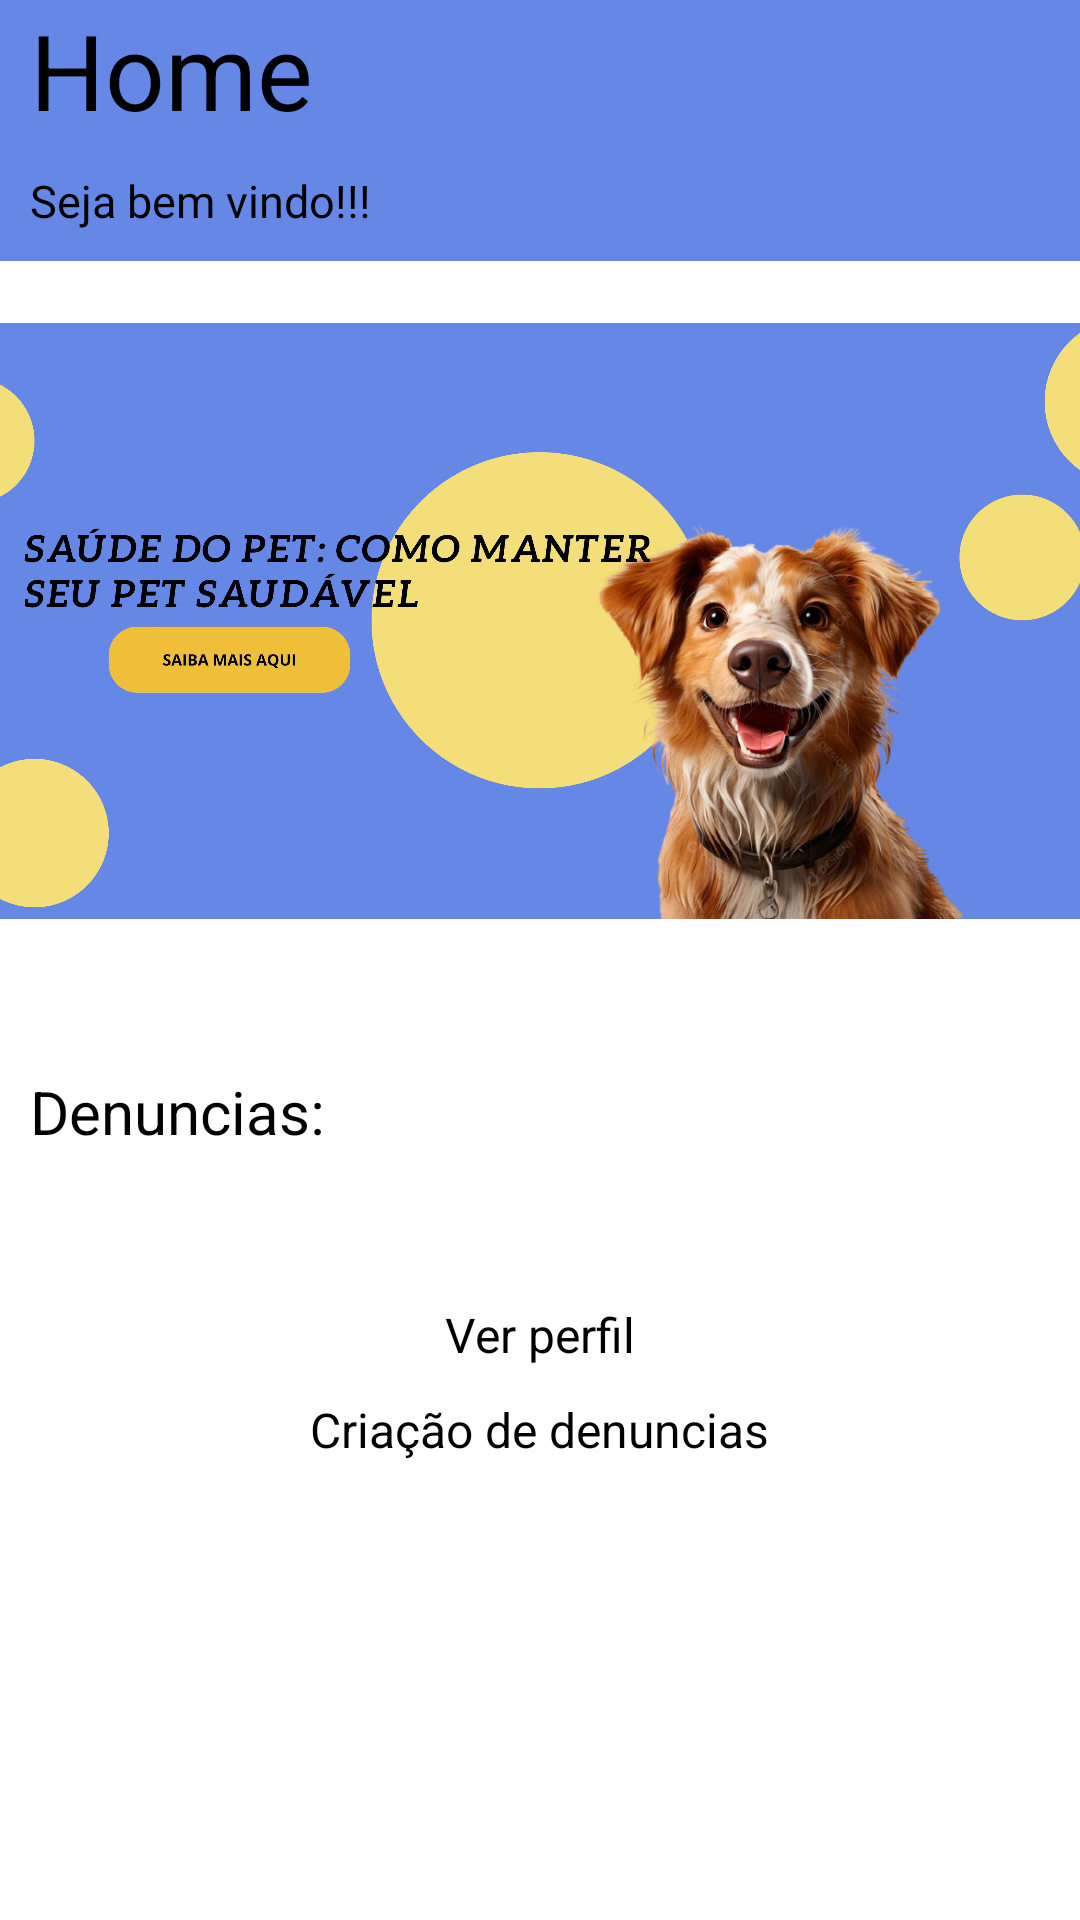

This screen was rendered from an Android layout file. Write that file and the resources it references.
<!-- AndroidManifest.xml: application theme Theme.App -->
<!-- res/layout/activity_ver_denuncias.xml -->
<?xml version="1.0" encoding="utf-8"?>
<LinearLayout xmlns:android="http://schemas.android.com/apk/res/android"
    xmlns:app="http://schemas.android.com/apk/res-auto"
    xmlns:tools="http://schemas.android.com/tools"
    android:layout_width="match_parent"
    android:layout_height="match_parent"
    android:orientation="vertical"
    android:background="@color/white"
    tools:context=".VerDenuncias">

    <androidx.constraintlayout.widget.ConstraintLayout
        android:id="@+id/c1"
        android:layout_width="match_parent"
        android:layout_height="wrap_content"
        android:background="@color/blue_light"
        >

        <TextView
            android:id="@+id/home"
            android:layout_width="wrap_content"
            android:layout_height="wrap_content"
            android:text="@string/txt_home"
            android:textSize="35sp"
            app:layout_constraintStart_toStartOf="parent"
            app:layout_constraintTop_toTopOf="parent"
            android:layout_marginStart="10dp"
            android:textColor="@color/black"/>


        <TextView
            android:layout_width="wrap_content"
            android:layout_height="wrap_content"
            android:text="@string/txt_boas_vindas"
            android:textSize="15sp"
            app:layout_constraintStart_toStartOf="parent"
            app:layout_constraintTop_toBottomOf="@id/home"
            app:layout_constraintBottom_toBottomOf="parent"
            android:layout_margin="10dp"
            android:layout_marginBottom="10dp"
            android:textColor="@color/black"/>
    </androidx.constraintlayout.widget.ConstraintLayout>

    <androidx.constraintlayout.widget.ConstraintLayout
        android:layout_width="wrap_content"
        android:layout_height="wrap_content"
        android:background="@color/white"
        >

        <ImageView
            android:id="@+id/imageDicas"
            android:layout_width="400dp"
            android:layout_height="200dp"
            android:onClick="irDicas"
            android:src="@drawable/saudedopet"
            android:layout_marginStart="20dp"
            android:layout_marginTop="20dp"
            android:layout_marginEnd="20dp"
            android:layout_marginBottom="20dp"
            app:layout_constraintStart_toStartOf="parent"
            app:layout_constraintEnd_toEndOf="parent"
            app:layout_constraintTop_toTopOf="parent"
            android:contentDescription="@string/evento_adocao"
            />
    </androidx.constraintlayout.widget.ConstraintLayout>

    <TextView
        android:layout_width="wrap_content"
        android:layout_height="wrap_content"
        android:text="@string/denuncias"
        android:textSize="20dp"
        android:textColor="@color/black"
        android:layout_marginStart="10dp"
        android:layout_marginTop="50dp"
        />

    <androidx.recyclerview.widget.RecyclerView
        android:id="@+id/rvDenuncias"
        android:scrollbars="horizontal"
        android:layout_width="wrap_content"
        android:layout_height="wrap_content"/>

    <androidx.appcompat.widget.AppCompatButton
        android:id="@+id/IrPerfil"
        android:layout_width="wrap_content"
        android:layout_height="wrap_content"
        android:layout_gravity="center"
        android:layout_marginTop="50dp"
        android:text="@string/btn_ir_perfil"
        android:backgroundTint="@color/yellow"
        android:textAllCaps="false"
        android:textSize="16sp"
        android:textColor="@color/black"
        />

    <androidx.appcompat.widget.AppCompatButton
        android:id="@+id/btnIrCriacao"
        android:onClick="irTelaCriacao"
        android:layout_width="wrap_content"
        android:layout_height="wrap_content"
        android:layout_gravity="center"
        android:text="@string/btn_criar_denuncia"
        android:textAllCaps="false"
        android:textSize="16sp"
        android:layout_marginTop="10dp"
        android:backgroundTint="@color/yellow"
        android:textColor="@color/black"
        />




</LinearLayout>
<!-- resources referenced by this layout -->
<resources>
  <color name="black">#FF000000</color>
  <color name="blue_light">#6587E6</color>
  <color name="white">#FFFFFFFF</color>
  <color name="yellow">#F4DE79</color>
  <!-- drawable saudedopet: jpg bitmap (drawable, 556428 bytes) -->
  <string name="btn_criar_denuncia">Criação de denuncias</string>
  <string name="btn_ir_perfil">Ver perfil</string>
  <string name="denuncias">Denuncias: </string>
  <string name="evento_adocao">Imagem que informa sobre evento próximo</string>
  <string name="txt_boas_vindas">Seja bem vindo!!!</string>
  <string name="txt_home">Home</string>
</resources>
